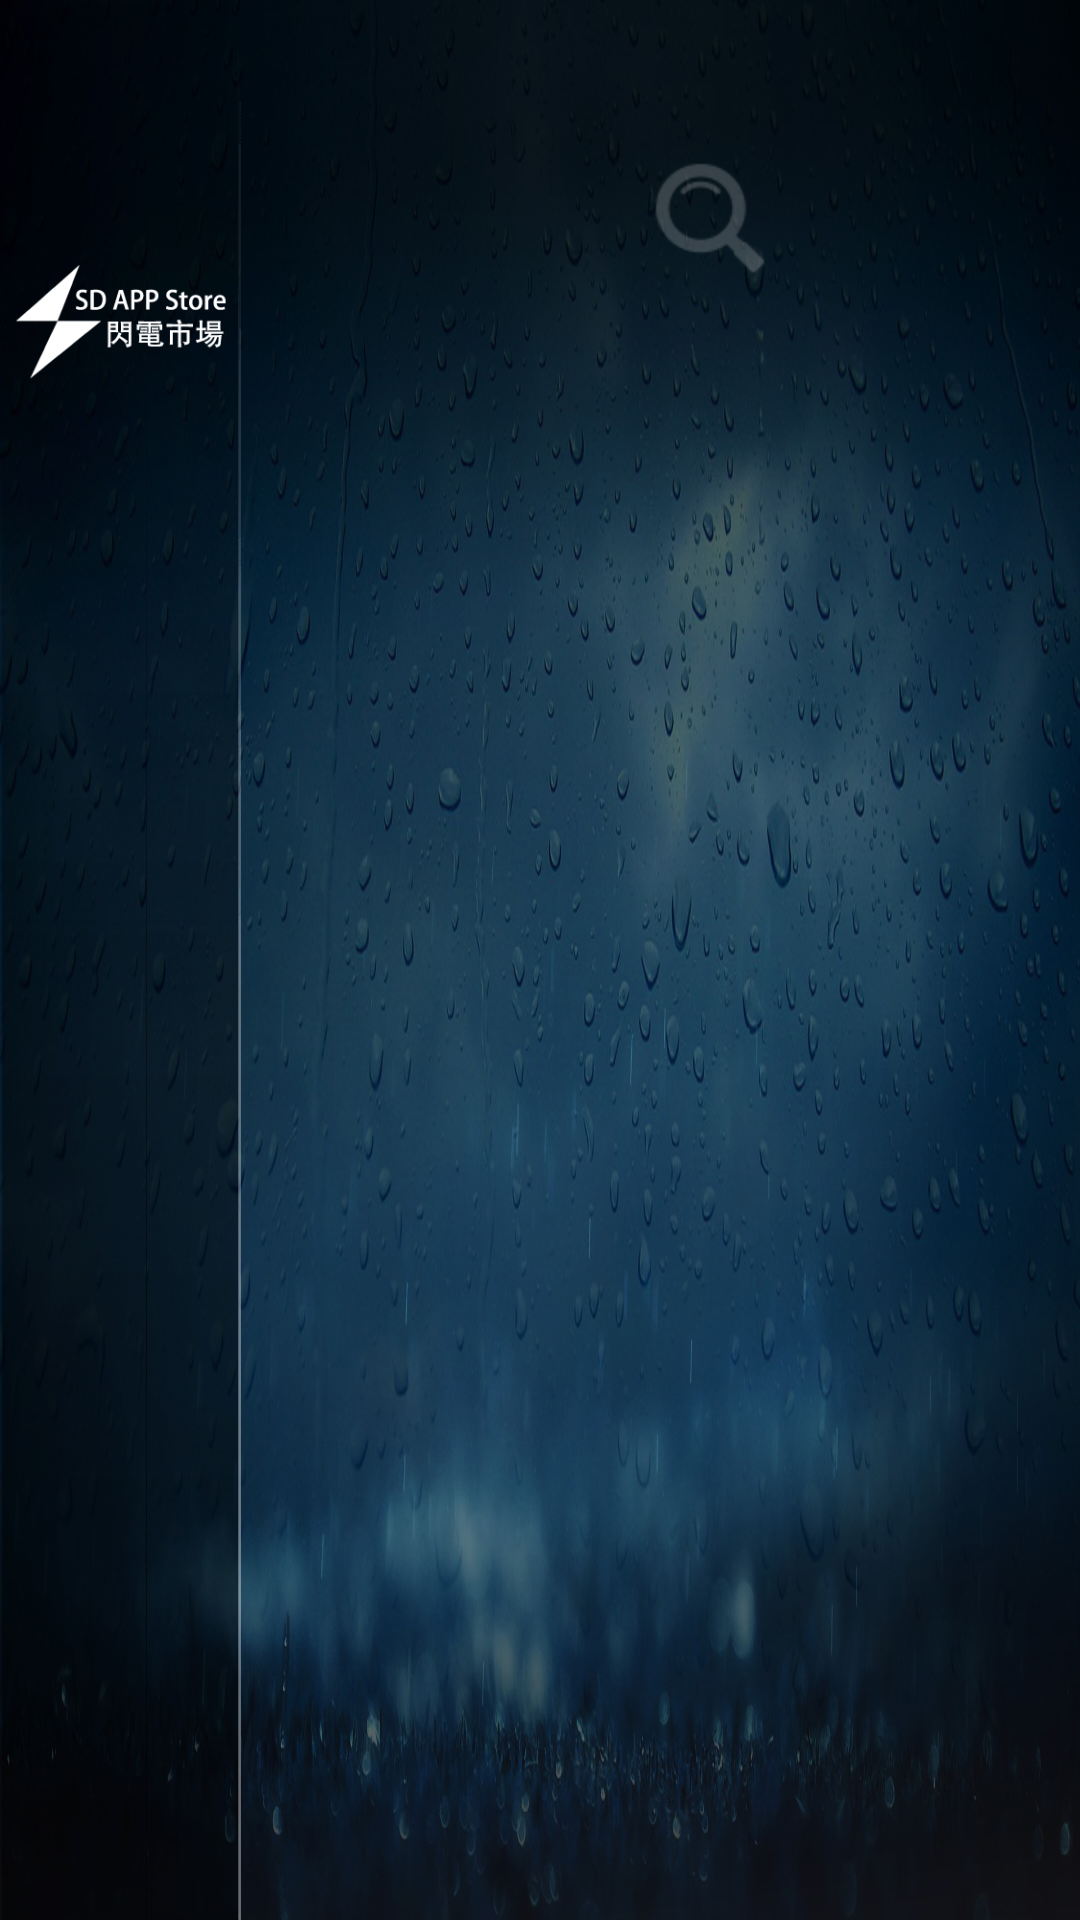

Layout XML and referenced resources for this Android screen:
<!-- AndroidManifest.xml: activity theme android:Theme.Black.NoTitleBar.Fullscreen -->
<!-- res/layout/activity_main.xml -->
<LinearLayout xmlns:android="http://schemas.android.com/apk/res/android"
    xmlns:tools="http://schemas.android.com/tools"
    android:layout_width="match_parent"
    android:layout_height="match_parent"
    android:background="@drawable/app_bg2"
    android:orientation="horizontal" >

    <RelativeLayout
        android:layout_width="0dp"
        android:layout_height="fill_parent"
        android:layout_weight="2"
        android:orientation="horizontal" >

        <ImageView
            android:layout_width="wrap_content"
            android:layout_height="wrap_content"
            android:layout_alignParentTop="true"
            android:layout_centerHorizontal="true"
            android:layout_marginTop="60dp"
            android:src="@drawable/toplogo" />

        <ListView
            android:id="@+id/left_menu"
            android:layout_width="fill_parent"
            android:layout_height="wrap_content"
            android:layout_centerInParent="true"
            android:layout_marginLeft="20dp"
            android:layout_marginRight="20dp"
            android:divider="#00000000"
            android:dividerHeight="20dp"
            android:listSelector="@drawable/list_mu_selector" />
    </RelativeLayout>

    <LinearLayout
        android:layout_width="0dp"
        android:layout_height="fill_parent"
        android:layout_weight="7"
        android:orientation="vertical" >

        <RelativeLayout
            android:layout_width="fill_parent"
            android:layout_height="100dp" >

            <Button
                android:id="@+id/app_bt_search"
                android:layout_width="wrap_content"
                android:layout_height="wrap_content"
                android:layout_alignParentRight="true"
                android:layout_alignParentTop="true"
                android:layout_marginRight="100dp"
                android:layout_marginTop="50dp"
                android:background="@drawable/search_bt_selector" />
        </RelativeLayout>

        <GridView
            android:id="@+id/app_grid"
            android:layout_width="fill_parent"
            android:layout_height="540dp"
            android:layout_marginLeft="40dp"
            android:layout_marginRight="50dp"
            android:horizontalSpacing="20dp"
            android:listSelector="#00000000"
            android:numColumns="5"
            android:verticalSpacing="10dp" />
    </LinearLayout>

</LinearLayout>
<!-- resources referenced by this layout -->
<resources>
  <!-- drawable app_bg2: jpg bitmap (drawable-hdpi, 402054 bytes) -->
  <!-- drawable list_mu_selector (drawable) -->
  <?xml version="1.0" encoding="utf-8"?>
  
  <selector xmlns:android="http://schemas.android.com/apk/res/android">
  
      <item android:drawable="@drawable/transparent" android:state_window_focused="false"/>
      
      <item android:drawable="@drawable/transparent" android:state_enabled="false" android:state_focused="true" android:state_pressed="true"/>
      <item android:drawable="@drawable/transparent" android:state_enabled="false" android:state_focused="true"/>
      <item android:drawable="@drawable/all_left_linear_hover" android:state_focused="true" android:state_pressed="true"/>
      <item android:drawable="@drawable/all_left_linear_hover" android:state_focused="false" android:state_pressed="true"/>
      <item android:drawable="@drawable/all_left_linear_hover" android:state_focused="true"/>
   
  </selector>
  <!-- drawable search_bt_selector (drawable) -->
  <?xml version="1.0" encoding="utf-8"?>
  
  <selector xmlns:android="http://schemas.android.com/apk/res/android">
  
  
          
      <item android:drawable="@drawable/app_search2" android:state_window_focused="false"/>
      
      <item android:drawable="@drawable/app_search" android:state_focused="true" android:state_pressed="true"/>
      
      <item android:drawable="@drawable/app_search" android:state_focused="false" android:state_pressed="true"/>
      
      <item android:drawable="@drawable/app_search" android:state_selected="true"/>
      
      <item android:drawable="@drawable/app_search" android:state_focused="true"/>
  </selector>
  <!-- drawable toplogo: png bitmap (drawable-hdpi, 5931 bytes) -->
  <!-- drawable transparent: png bitmap (drawable, 975 bytes) -->
  <!-- drawable all_left_linear_hover: png bitmap (drawable-hdpi, 4515 bytes) -->
  <!-- drawable app_search2: png bitmap (drawable-hdpi, 2085 bytes) -->
  <!-- drawable app_search: png bitmap (drawable-hdpi, 1623 bytes) -->
</resources>
